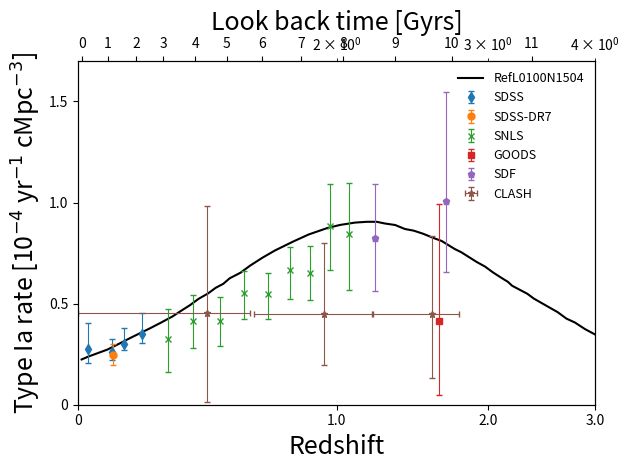

Write the Python code that produced this figure.
import numpy as np
import matplotlib.pyplot as plt
import math
from matplotlib import pyplot

#Data for curve
x = [1.010112124,1.027826038,1.054984083,1.08285972,1.117923605,1.150783368,1.181183522,1.212386754,1.248023126,1.288432677,1.322458997,1.349545109,1.381174603,1.417655567,1.446685934,1.476322056,1.502191612,1.546346383,1.587177903,1.640933726,1.696516675,1.779583779,1.855937938,1.949657774,2.018661157,2.102271193,2.170398352,2.22778466,2.273482798,2.340389039,2.402315864,2.458713236,2.523761285,2.590540151,2.651376582,2.697960274,2.745362424,2.793586739,2.850934639,2.909459799,2.977808515,3.038949804,3.110352368,3.165000092,3.201984672,3.267703848,3.334771879,3.393375534,3.483191055,3.617136283,3.702137945,3.789093694,3.889397903,4.015577572,4.086129764,4.182088729,4.292747032,4.419170979,4.536111157,4.710483173,4.849154121,4.948642836]
y = [0.223827565,0.237596864,0.255292223,0.272987582,0.302504814,0.330055895,0.353668432,0.377280969,0.40483205,0.436321675,0.467823783,0.491448804,0.522957154,0.550514476,0.578084282,0.597764518,0.625340565,0.652891646,0.68833854,0.727714615,0.763145904,0.806435556,0.84184812,0.873300294,0.889004535,0.900751507,0.904627633,0.904571457,0.896638194,0.888686205,0.868906102,0.860966597,0.84513128,0.825351176,0.8095221,0.789760723,0.769999345,0.754182752,0.730470347,0.706757942,0.683039295,0.655382104,0.627718672,0.607957294,0.5882084,0.56844078,0.54867316,0.524966997,0.497297323,0.457768325,0.426160107,0.406386246,0.374771786,0.343144843,0.323383465,0.307554389,0.287774286,0.258125977,0.236373481,0.210651233,0.192837281,0.180959232]




#errors 

#SDSS
SDSS_x = [1.027788735,1.095503004,1.130965487,1.188060293]
SDSS_y = [0.275072326,0.263100651,0.302479847,0.34773877]
SDSS_y_error_upper = [0.405250247,0.324247947,0.377424529,0.454247978]
SDSS_y_error_upper = np.array(SDSS_y_error_upper) - np.array(SDSS_y)
SDSS_y_error_lower = [0.204069308,0.221683525,0.270915321,0.30434613]
SDSS_y_error_lower = np.array(SDSS_y) - np.array(SDSS_y_error_lower)

#SDSS-DR7

SDSS_DR7_x = [1.09870099]
SDSS_DR7_y = [0.247315268]
SDSS_DR7_y_error_upper = [0.300566751]
SDSS_DR7_y_error_upper = np.array(SDSS_DR7_y_error_upper) - np.array(SDSS_DR7_y)
SDSS_DR7_y_error_lower = [0.194057543]
SDSS_DR7_y_error_lower = np.array(SDSS_DR7_y) - np.array(SDSS_DR7_y_error_lower)

#SNLS

SNLS_x = [1.273713615,1.361440006,1.461677347,1.562275039,1.662774716,1.764413,1.864369755,1.966673008,2.066122794]
SNLS_y = [0.323920255,0.412534369,0.412381446,0.550305378,0.548198787,0.664442003,0.652489054,0.883143532,0.84556196]
SNLS_y_error_upper = [0.47184659,0.544684682,0.53072501,0.662731764,0.650760089,0.780816296,0.782666975,1.090247891,1.096055839]
SNLS_y_error_upper = np.array(SNLS_y_error_upper) - np.array(SNLS_y)
SNLS_y_error_lower = [0.16218093,0.278417904,0.290093096,0.424069121,0.423938044,0.520460454,0.52033874,0.664207938,0.567454583]
SNLS_y_error_lower = np.array(SNLS_y) - np.array(SNLS_y_error_lower)

#GOODS

GOODS_x = [2.629416678]
GOODS_y = [0.415062277]
GOODS_y_error_upper = [0.994951985]
GOODS_y_error_upper = np.array(GOODS_y_error_upper) - np.array(GOODS_y)
GOODS_y_error_lower = [0.048197227]
GOODS_y_error_lower = np.array(GOODS_y) - np.array(GOODS_y_error_lower)

#SDF

SDF_x = [2.215071654,2.68179566]
SDF_y = [0.825688231,1.006736408]
SDF_y_error_upper = [1.089982617,1.547172019]
SDF_y_error_upper = np.array(SDF_y_error_upper) - np.array(SDF_y)
SDF_y_error_lower = [0.561381362,0.655650499]
SDF_y_error_lower = np.array(SDF_y) - np.array(SDF_y_error_lower)

#CLASH

CLASH_x = [1.413680415,1.933568918,2.580238306]
CLASH_y = [0.455845866,0.447282186,0.448633525]
CLASH_x_error_lower = [1,1.601415056,2.203053927]
CLASH_x_error_lower = np.array(CLASH_x) - np.array(CLASH_x_error_lower)
CLASH_x_error_upper = [1.587529631,2.196683464,2.778260488]
CLASH_x_error_upper = np.array(CLASH_x_error_upper) - np.array(CLASH_x)
CLASH_y_error_upper = [0.984453363,0.798374336,0.833253231]
CLASH_y_error_upper = np.array(CLASH_y_error_upper) - np.array(CLASH_y)
CLASH_y_error_lower = [0.014036133,0.198760701,0.133047565]
CLASH_y_error_lower = np.array(CLASH_y) - np.array(CLASH_y_error_lower)



plt.plot(x, y, label = 'RefL0100N1504', color = 'k', linewidth = 1.5)

plt.errorbar(SDSS_x, SDSS_y, yerr = (SDSS_y_error_lower,SDSS_y_error_upper), fmt = 'd', capsize = 2, elinewidth = 0.8, markersize = 5, label = 'SDSS'  )

plt.errorbar(SDSS_DR7_x, SDSS_DR7_y, yerr = (SDSS_DR7_y_error_lower,SDSS_DR7_y_error_upper), fmt = 'o', capsize = 2, elinewidth = 0.8, markersize = 5, label = 'SDSS-DR7')

plt.errorbar(SNLS_x, SNLS_y, yerr = (SNLS_y_error_lower,SNLS_y_error_upper), fmt = 'x', capsize = 2, elinewidth = 0.8, markersize = 5, label = 'SNLS')

plt.errorbar(GOODS_x, GOODS_y, yerr = (GOODS_y_error_lower,GOODS_y_error_upper), fmt = 's', capsize = 2, elinewidth = 0.8, markersize = 5, label = 'GOODS')

plt.errorbar(SDF_x, SDF_y, yerr = (SDF_y_error_lower,SDF_y_error_upper), fmt = 'p', capsize = 2, elinewidth = 0.8, markersize = 5, label = 'SDF')

plt.errorbar(CLASH_x, CLASH_y, yerr = (CLASH_y_error_lower,CLASH_y_error_upper), xerr = (CLASH_x_error_lower,CLASH_x_error_upper), fmt = '*', capsize = 2, elinewidth = 0.8, markersize = 5, label = 'CLASH')


ax = plt.gca()
ax.set_xlim([1,4])
ax.set_ylim([0,1.7])
ax.set_xscale('log')
ax.legend(frameon=False, prop={'size': 9})


x_tick_locations = [1, 2, 3, 4]
x_tick_labels = ["0", "1.0", "2.0", "3.0"]

y_tick_locations = [0,0.5,1.0,1.5]
y_tick_labels = [0,0.5,1.0,1.5]

ax.set_xticks(x_tick_locations)
ax.set_xticklabels(x_tick_labels)
ax.set_yticks(y_tick_locations)
ax.set_yticklabels(y_tick_labels)

ax2 = ax.twiny()
ax2.set_xscale('log')
ax2.set_xlabel(r'Look back time [Gyrs]', fontsize=18)
ax2.set_xlim([1,4])
ax2.set_xticks([1.011295688,1.083943321,1.169228195,1.257249456,1.369070304,1.490796726,1.638831538,1.818751642,2.037515132,2.34107729,2.724108451,3.376139586])
ax2.set_xticklabels([0,1,2,3,4,5,6,7,8,9,10,11])




ax.set_xlabel(r'Redshift', fontsize=18)
ax.set_ylabel(r'Type Ia rate [10$^{-4}$ yr$^{-1}$ cMpc$^{-3}$]', fontsize=18)
plt.tight_layout()
plt.savefig('TypeIaSNR.png')
plt.show()


